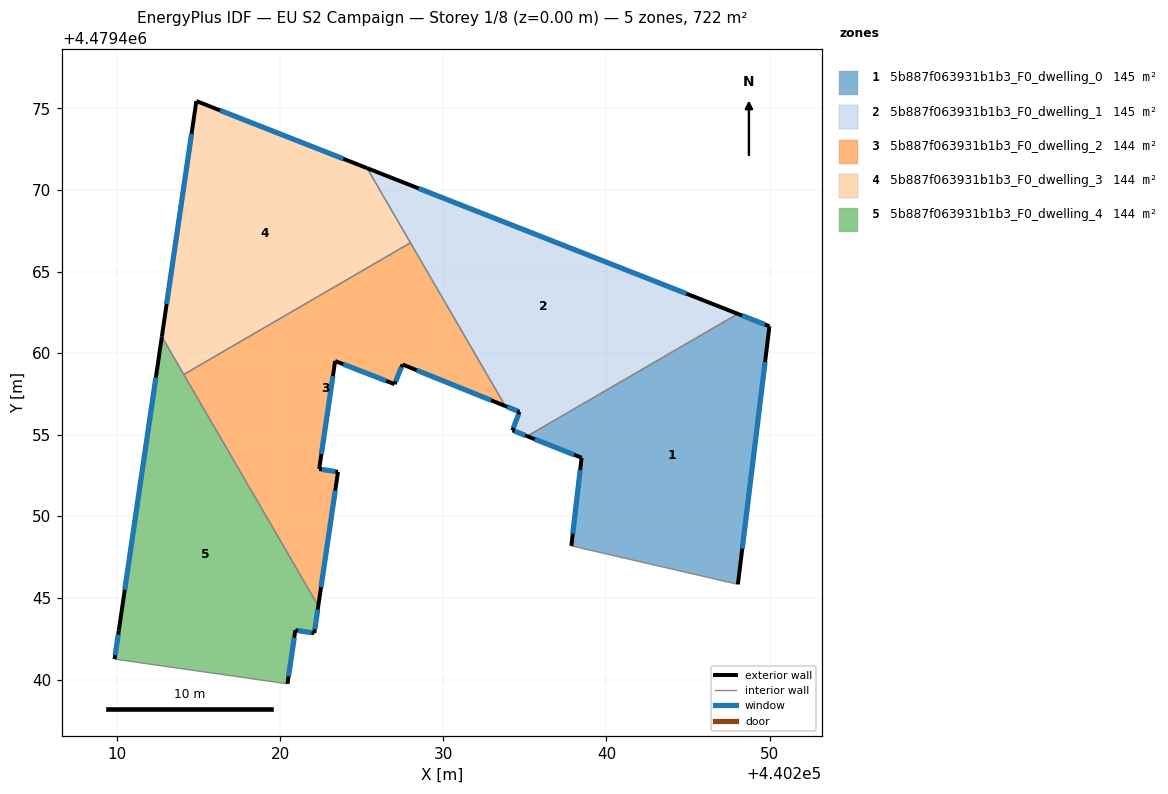
=== STOREY PLAN SPEC (per zone: floor XY polygon, exterior-wall plan segments, windows/doors) ===
zone 1: 5b887f063931b1b3_F0_dwelling_0  (144.7 m²)
  floor: (440248.06, 4479445.84) (440249.99, 4479461.65) (440248.05, 4479462.41) (440235.15, 4479454.92) (440238.48, 4479453.59) (440237.85, 4479448.19)
  exterior wall: (440237.85, 4479448.19) – (440238.48, 4479453.59)  [5.4 m]
    window: (440237.94, 4479448.94) – (440238.39, 4479452.85)  [8.5 m²]
  exterior wall: (440238.48, 4479453.59) – (440235.15, 4479454.92)  [3.6 m]
    window: (440238.02, 4479453.78) – (440235.61, 4479454.73)  [5.6 m²]
  exterior wall: (440248.05, 4479462.41) – (440249.99, 4479461.65)  [2.1 m]
    window: (440248.32, 4479462.31) – (440249.72, 4479461.76)  [3.3 m²]
  exterior wall: (440249.99, 4479461.65) – (440248.06, 4479445.84)  [15.9 m]
    window: (440249.72, 4479459.46) – (440248.33, 4479448.03)  [24.9 m²]
  interior walls: 2
zone 2: 5b887f063931b1b3_F0_dwelling_1  (144.7 m²)
  floor: (440248.05, 4479462.41) (440225.33, 4479471.34) (440233.80, 4479456.76) (440234.67, 4479456.41) (440234.24, 4479455.27) (440235.15, 4479454.92)
  exterior wall: (440234.24, 4479455.27) – (440234.67, 4479456.41)  [1.2 m]
    window: (440234.30, 4479455.43) – (440234.61, 4479456.25)  [1.9 m²]
  exterior wall: (440234.67, 4479456.41) – (440233.80, 4479456.76)  [0.9 m]
    window: (440234.55, 4479456.46) – (440233.92, 4479456.71)  [1.5 m²]
  exterior wall: (440225.33, 4479471.34) – (440248.05, 4479462.41)  [24.4 m]
    window: (440228.49, 4479470.10) – (440244.90, 4479463.65)  [38.2 m²]
  exterior wall: (440235.15, 4479454.92) – (440234.24, 4479455.27)  [1.0 m]
    window: (440235.02, 4479454.96) – (440234.37, 4479455.22)  [1.5 m²]
  interior walls: 3
zone 3: 5b887f063931b1b3_F0_dwelling_2  (143.9 m²)
  floor: (440222.34, 4479444.51) (440223.55, 4479452.73) (440222.40, 4479452.90) (440223.38, 4479459.52) (440227.02, 4479458.10) (440227.50, 4479459.31) (440233.80, 4479456.76) (440227.99, 4479466.77) (440214.10, 4479458.70)
  exterior wall: (440227.50, 4479459.31) – (440227.02, 4479458.10)  [1.3 m]
    window: (440227.44, 4479459.14) – (440227.09, 4479458.27)  [2.0 m²]
  exterior wall: (440227.02, 4479458.10) – (440223.38, 4479459.52)  [3.9 m]
    window: (440226.51, 4479458.30) – (440223.88, 4479459.32)  [6.1 m²]
  exterior wall: (440223.38, 4479459.52) – (440222.40, 4479452.90)  [6.7 m]
    window: (440223.24, 4479458.60) – (440222.53, 4479453.82)  [10.5 m²]
  exterior wall: (440222.40, 4479452.90) – (440223.55, 4479452.73)  [1.2 m]
    window: (440222.56, 4479452.88) – (440223.39, 4479452.75)  [1.8 m²]
  exterior wall: (440223.55, 4479452.73) – (440222.34, 4479444.51)  [8.3 m]
    window: (440223.38, 4479451.59) – (440222.51, 4479445.65)  [13.0 m²]
  exterior wall: (440233.80, 4479456.76) – (440227.50, 4479459.31)  [6.8 m]
    window: (440232.93, 4479457.12) – (440228.38, 4479458.96)  [10.6 m²]
  interior walls: 3
zone 4: 5b887f063931b1b3_F0_dwelling_3  (143.9 m²)
  floor: (440227.99, 4479466.77) (440225.33, 4479471.34) (440214.87, 4479475.45) (440212.76, 4479461.01) (440214.10, 4479458.70)
  exterior wall: (440212.76, 4479461.01) – (440214.87, 4479475.45)  [14.6 m]
    window: (440213.05, 4479463.02) – (440214.58, 4479473.45)  [22.8 m²]
  exterior wall: (440214.87, 4479475.45) – (440225.33, 4479471.34)  [11.2 m]
    window: (440216.32, 4479474.88) – (440223.88, 4479471.91)  [17.6 m²]
  interior walls: 3
zone 5: 5b887f063931b1b3_F0_dwelling_4  (144.3 m²)
  floor: (440220.45, 4479439.74) (440220.94, 4479443.02) (440222.10, 4479442.85) (440222.34, 4479444.51) (440212.76, 4479461.01) (440210.12, 4479443.00) (440209.86, 4479441.26)
  exterior wall: (440222.34, 4479444.51) – (440222.10, 4479442.85)  [1.7 m]
    window: (440222.31, 4479444.28) – (440222.13, 4479443.08)  [2.6 m²]
  exterior wall: (440222.10, 4479442.85) – (440220.94, 4479443.02)  [1.2 m]
    window: (440221.94, 4479442.87) – (440221.10, 4479443.00)  [1.8 m²]
  exterior wall: (440220.94, 4479443.02) – (440220.45, 4479439.74)  [3.3 m]
    window: (440220.87, 4479442.57) – (440220.52, 4479440.20)  [5.2 m²]
  exterior wall: (440209.86, 4479441.26) – (440210.12, 4479443.00)  [1.8 m]
    window: (440209.89, 4479441.50) – (440210.08, 4479442.76)  [2.8 m²]
  exterior wall: (440210.12, 4479443.00) – (440212.76, 4479461.01)  [18.2 m]
    window: (440210.48, 4479445.50) – (440212.39, 4479458.51)  [28.5 m²]
  interior walls: 3

=== DERIVED (storey summary) ===
Building: EU S2 Campaign
Storey: 1 of 8  (floor level z = 0.00 m)
Storey gross floor area: 721.6 m²
Zones on this storey: 5
  - 5b887f063931b1b3_F0_dwelling_0: floor 144.7 m²; exterior wall 27.0 m (81.1 m²); 4 window(s) 42.3 m²; WWR 52.2%
  - 5b887f063931b1b3_F0_dwelling_1: floor 144.7 m²; exterior wall 27.5 m (82.6 m²); 4 window(s) 43.1 m²; WWR 52.2%
  - 5b887f063931b1b3_F0_dwelling_2: floor 143.9 m²; exterior wall 28.2 m (84.5 m²); 6 window(s) 44.1 m²; WWR 52.2%
  - 5b887f063931b1b3_F0_dwelling_3: floor 143.9 m²; exterior wall 25.8 m (77.5 m²); 2 window(s) 40.4 m²; WWR 52.2%
  - 5b887f063931b1b3_F0_dwelling_4: floor 144.3 m²; exterior wall 26.1 m (78.4 m²); 5 window(s) 40.9 m²; WWR 52.2%
Zone adjacency (shared interzone walls):
  - 5b887f063931b1b3_F0_dwelling_0 ↔ 5b887f063931b1b3_F0_dwelling_1
  - 5b887f063931b1b3_F0_dwelling_1 ↔ 5b887f063931b1b3_F0_dwelling_2
  - 5b887f063931b1b3_F0_dwelling_1 ↔ 5b887f063931b1b3_F0_dwelling_3
  - 5b887f063931b1b3_F0_dwelling_2 ↔ 5b887f063931b1b3_F0_dwelling_3
  - 5b887f063931b1b3_F0_dwelling_2 ↔ 5b887f063931b1b3_F0_dwelling_4
  - 5b887f063931b1b3_F0_dwelling_3 ↔ 5b887f063931b1b3_F0_dwelling_4